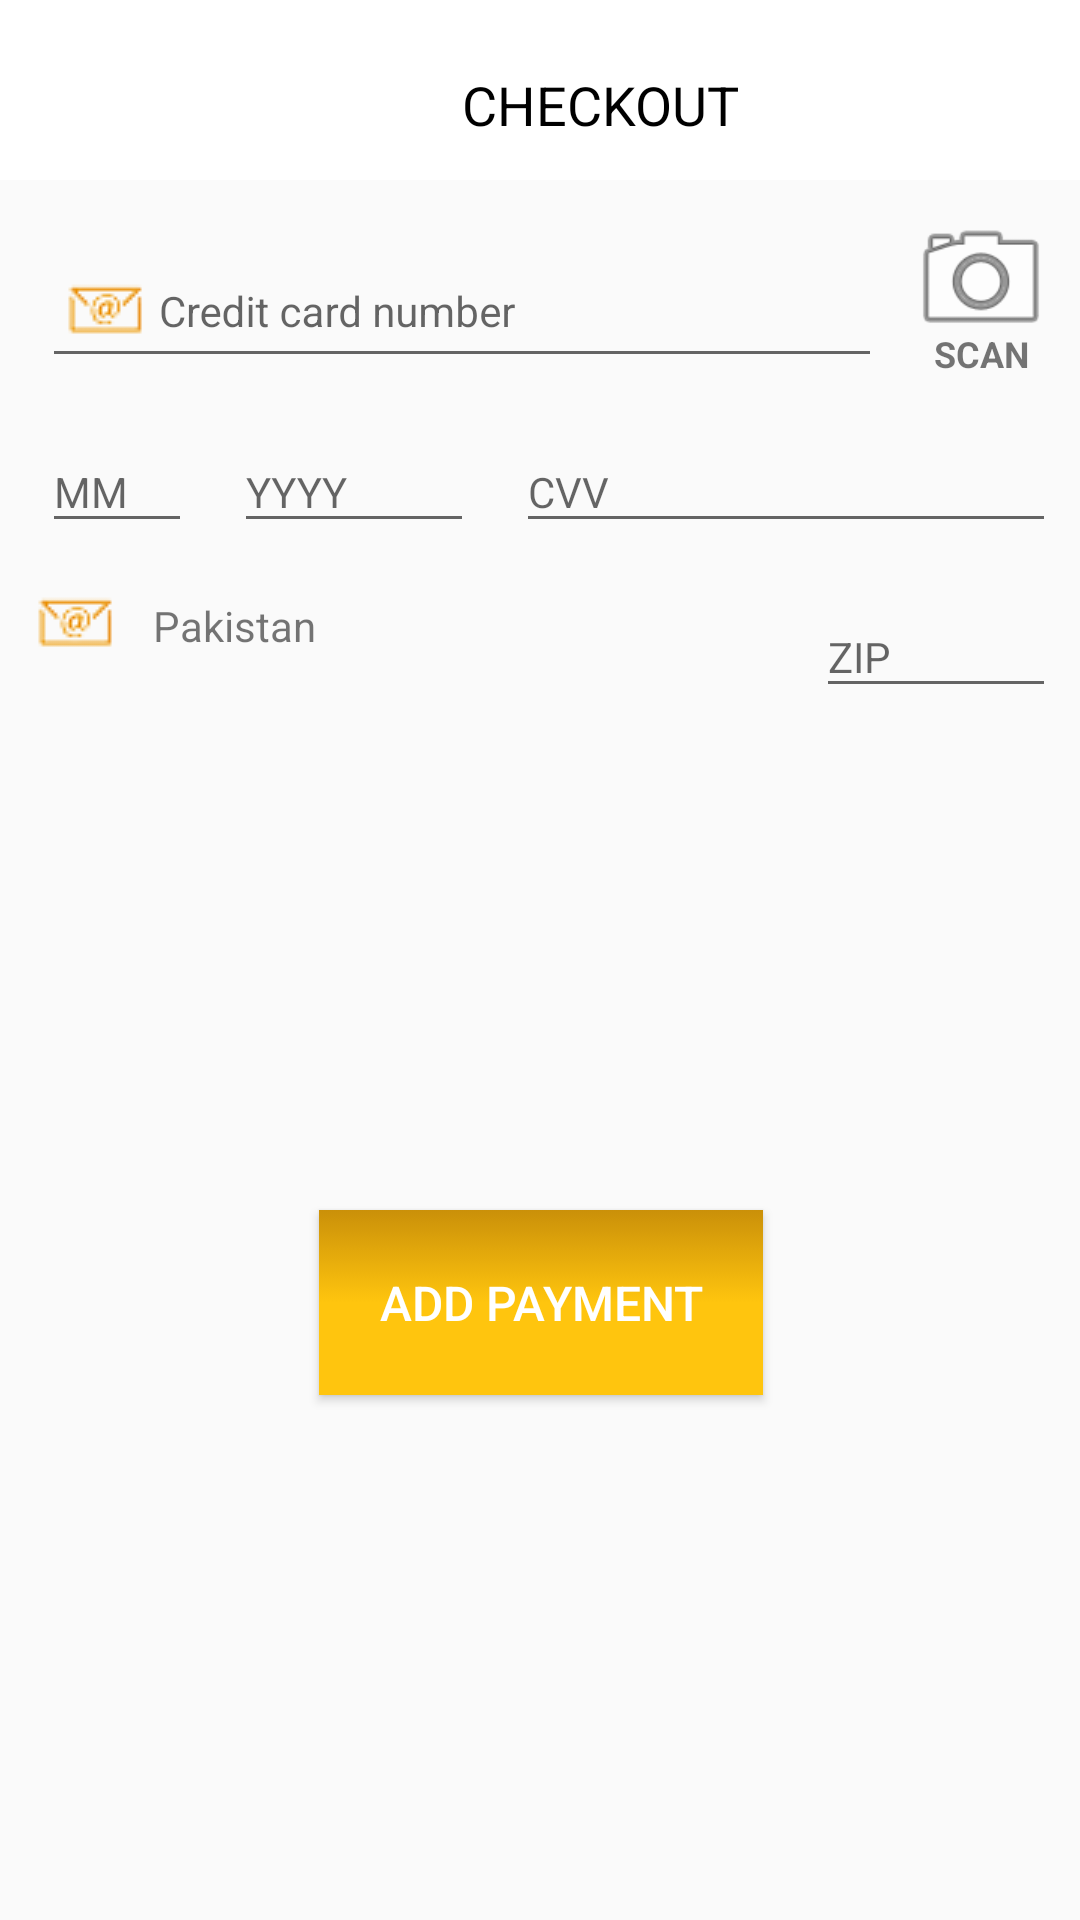

The Android layout XML behind this screen, and the referenced resources:
<!-- AndroidManifest.xml: application theme AppTheme -->
<!-- res/layout/activity_checkout.xml -->
<?xml version="1.0" encoding="utf-8"?>
<android.support.constraint.ConstraintLayout xmlns:android="http://schemas.android.com/apk/res/android"
    xmlns:app="http://schemas.android.com/apk/res-auto"
    xmlns:tools="http://schemas.android.com/tools"
    android:layout_width="match_parent"
    android:layout_height="match_parent"
    android:layout_marginLeft="0dp"
    app:layout_constraintLeft_toLeftOf="@+id/card_editor"
    tools:context="com.codiansoft.foodapp.CheckoutActivity"
    tools:layout_editor_absoluteY="81dp">
    

    
    
    
    
    
    
    
    
    
    
    <LinearLayout
        android:id="@+id/llTopBar"
        android:layout_width="0dp"
        android:layout_height="60dp"
        android:animateLayoutChanges="true"
        android:background="@android:color/white"
        android:clickable="true"
        android:paddingTop="10dp"
        app:layout_constraintLeft_toLeftOf="parent"
        app:layout_constraintRight_toRightOf="parent"
        app:layout_constraintTop_toTopOf="parent"
        android:layout_marginTop="0dp">


        <ImageView
            android:id="@+id/ivTopBarBack"
            android:layout_width="40dp"
            android:layout_height="match_parent"
            android:background="?attr/selectableItemBackground"
            android:padding="8dp"
            android:src="@drawable/ic_arrow_back"
            android:tint="@android:color/black"
            app:layout_constraintLeft_toLeftOf="parent"
            app:layout_constraintTop_toTopOf="parent" />

        <TextView
            android:id="@+id/textView9"
            android:layout_width="0dp"
            android:layout_height="match_parent"
            android:layout_weight="1"
            android:gravity="center"
            android:text="CHECKOUT"
            android:textColor="@android:color/black"
            android:textSize="18sp"
            app:layout_constraintBottom_toBottomOf="parent"
            app:layout_constraintLeft_toRightOf="@+id/ivTopBarBack"
            app:layout_constraintRight_toLeftOf="@+id/ivTopBarShare"
            app:layout_constraintTop_toTopOf="parent"
            app:layout_constraintVertical_bias="0.333" />

    </LinearLayout>

    <android.support.design.widget.TextInputLayout
        android:id="@+id/textInputLayout"
        android:layout_width="0dp"
        android:layout_height="wrap_content"
        android:layout_marginEnd="8dp"
        android:layout_marginLeft="14dp"
        android:layout_marginRight="8dp"
        android:layout_marginStart="14dp"
        android:layout_marginTop="8dp"
        app:layout_constraintLeft_toLeftOf="parent"
        app:layout_constraintRight_toLeftOf="@+id/ivScan"
        app:layout_constraintTop_toBottomOf="@+id/llTopBar">

        <EditText
            android:id="@+id/etCardNumber"
            android:layout_width="match_parent"
            android:layout_height="wrap_content"
            android:drawableLeft="@drawable/ic_mail"
            android:hint="Credit card number"
            android:inputType="number"
            android:textSize="14sp" />
    </android.support.design.widget.TextInputLayout>

    <ImageView
        android:id="@+id/ivScan"
        android:layout_width="50dp"
        android:layout_height="0dp"
        android:layout_marginBottom="8dp"
        android:layout_marginEnd="8dp"
        android:layout_marginRight="8dp"
        android:layout_marginTop="8dp"
        android:src="@android:drawable/ic_menu_camera"
        app:layout_constraintBottom_toBottomOf="@+id/textInputLayout"
        app:layout_constraintRight_toRightOf="parent"
        app:layout_constraintTop_toBottomOf="@+id/llTopBar" />

    <TextView
        android:layout_width="0dp"
        android:layout_height="wrap_content"
        android:gravity="center_horizontal"
        android:text="SCAN"
        android:textSize="12sp"
        android:textStyle="bold"
        app:layout_constraintBottom_toBottomOf="@+id/textInputLayout"
        app:layout_constraintHorizontal_bias="0.0"
        app:layout_constraintLeft_toLeftOf="@+id/ivScan"
        app:layout_constraintRight_toRightOf="@+id/ivScan" />


    <android.support.design.widget.TextInputLayout
        android:id="@+id/textInputLayout2"
        android:layout_width="50dp"
        android:layout_height="wrap_content"
        android:layout_marginLeft="14dp"
        android:layout_marginStart="14dp"
        android:layout_marginTop="8dp"
        app:layout_constraintLeft_toLeftOf="parent"
        app:layout_constraintTop_toBottomOf="@+id/textInputLayout">

        <EditText
            android:id="@+id/etMonth"
            android:layout_width="match_parent"
            android:layout_height="wrap_content"
            android:hint="MM"
            android:inputType="number"
            android:textSize="14sp" />
    </android.support.design.widget.TextInputLayout>

    <android.support.design.widget.TextInputLayout
        android:id="@+id/textInputLayout3"
        android:layout_width="80dp"
        android:layout_height="wrap_content"
        android:layout_marginLeft="14dp"
        android:layout_marginStart="14dp"
        android:layout_marginTop="8dp"
        app:layout_constraintLeft_toRightOf="@+id/textInputLayout2"
        app:layout_constraintTop_toBottomOf="@+id/textInputLayout">

        <EditText
            android:id="@+id/etYear"
            android:layout_width="match_parent"
            android:layout_height="wrap_content"
            android:hint="YYYY"
            android:inputType="number"
            android:textSize="14sp" />
    </android.support.design.widget.TextInputLayout>

    <android.support.design.widget.TextInputLayout
        android:id="@+id/textInputLayout4"
        android:layout_width="0dp"
        android:layout_height="wrap_content"
        android:layout_marginLeft="14dp"
        android:layout_marginRight="8dp"
        android:layout_marginStart="14dp"
        android:layout_marginTop="8dp"
        app:layout_constraintLeft_toRightOf="@+id/textInputLayout3"
        app:layout_constraintRight_toRightOf="parent"
        app:layout_constraintTop_toBottomOf="@+id/textInputLayout"
        android:layout_marginEnd="8dp">

        <EditText
            android:id="@+id/etCVV"
            android:layout_width="match_parent"
            android:layout_height="wrap_content"
            android:hint="CVV"
            android:inputType="number"
            android:textSize="14sp" />
    </android.support.design.widget.TextInputLayout>

    <TextView
        android:id="@+id/tvSelectedCountry"
        android:text="Pakistan"
        android:drawablePadding="8dp"
        android:layout_width="0dp"
        android:layout_height="0dp"
        app:layout_constraintLeft_toLeftOf="parent"
        android:layout_marginTop="8dp"
        app:layout_constraintTop_toBottomOf="@+id/textInputLayout2"
        android:layout_margin="8dp"
        android:drawableLeft="@drawable/ic_mail"
        android:gravity="center_vertical"
        android:background="?attr/selectableItemBackground"
        android:layout_marginBottom="8dp"
        android:layout_marginLeft="8dp"
        app:layout_constraintBottom_toBottomOf="@+id/textInputLayout5"
        app:layout_constraintRight_toLeftOf="@+id/textInputLayout5"
        android:layout_marginRight="8dp"
        app:layout_constraintVertical_bias="0.0" />

    <android.support.design.widget.TextInputLayout
        android:id="@+id/textInputLayout5"
        android:layout_width="80dp"
        android:layout_height="wrap_content"
        android:layout_marginRight="8dp"
        app:layout_constraintRight_toRightOf="parent"
        android:layout_marginEnd="8dp"
        android:layout_marginTop="8dp"
        app:layout_constraintTop_toBottomOf="@+id/textInputLayout4">

        <EditText
            android:id="@+id/etZIP"
            android:layout_width="match_parent"
            android:layout_height="wrap_content"
            android:hint="ZIP"
            android:inputType="number"
            android:textSize="14sp" />
    </android.support.design.widget.TextInputLayout>
    <Button
        android:id="@+id/bAddPayment"
        android:layout_width="wrap_content"
        android:layout_height="wrap_content"
        android:layout_marginBottom="8dp"
        android:layout_marginEnd="8dp"
        android:layout_marginLeft="8dp"
        android:layout_marginRight="8dp"
        android:layout_marginStart="8dp"
        android:text="Add Payment"
        app:layout_constraintBottom_toBottomOf="parent"
        app:layout_constraintHorizontal_bias="0.502"
        app:layout_constraintLeft_toLeftOf="parent"
        app:layout_constraintRight_toRightOf="parent"
        android:background="@drawable/button_bg"
        android:padding="20dp"
        android:textColor="@android:color/white"
        android:textSize="16sp"
        android:layout_marginTop="8dp"
        app:layout_constraintTop_toBottomOf="@+id/tvSelectedCountry" />


</android.support.constraint.ConstraintLayout>
<!-- resources referenced by this layout -->
<resources>
  <!-- drawable button_bg (drawable) -->
  <?xml version="1.0" encoding="utf-8"?>
  <selector xmlns:android="http://schemas.android.com/apk/res/android">
  
      <item android:drawable="@color/colorPrimaryDark" android:state_pressed="true" />
      <item android:drawable="@color/colorPrimaryDark" android:state_focused="true" />
      <item android:drawable="@drawable/button_gradient_bg" />
  
  </selector>
  <!-- drawable ic_mail: png bitmap (drawable, 15673 bytes) -->
  <style name="AppTheme" parent="Theme.AppCompat.Light.DarkActionBar">
          
          <item name="colorPrimary">@color/colorPrimary</item>
          <item name="colorPrimaryDark">@color/colorPrimaryDark</item>
          <item name="colorAccent">@color/colorAccent</item>
      </style>
  <color name="colorPrimaryDark">#ca9009</color>
  <!-- drawable button_gradient_bg (drawable) -->
  <?xml version="1.0" encoding="UTF-8"?>
  <shape xmlns:android="http://schemas.android.com/apk/res/android" android:shape="rectangle" >
  
      <gradient
          android:angle="90"
          android:centerColor="@color/colorPrimary"
          android:endColor="@color/colorPrimaryDark"
          android:startColor="@color/colorAccent"
          android:type="linear" />
  
      <corners
          android:radius="0dp"/>
  
  </shape>
  <color name="colorPrimary">#FFC50E</color>
  <color name="colorAccent">#FFC50E</color>
</resources>
